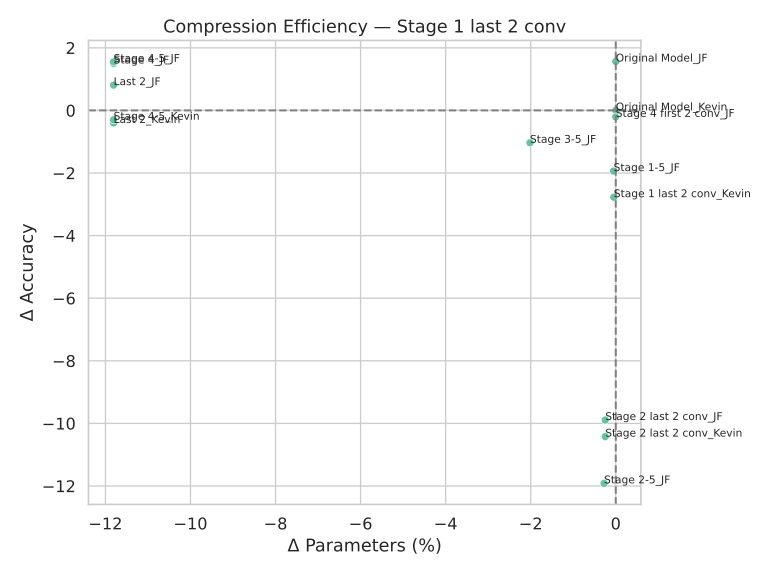

The file beside this chart, header and first rows:
name, ΔAcc, ΔParams(%)
Original Model_Kevin, 0.0, 0.0
Stage 4_JF, 1.5, -11.81
Original Model_JF, 1.562, 0.0
Last 2_JF, 0.808, -11.81
Last 2_Kevin, -0.4, -11.81
Stage 2-5_JF, -11.92, -0.2751
Stage 4-5_JF, 1.552, -11.81
Stage 4-5_Kevin, -0.298, -11.81
Stage 3-5_JF, -1.034, -2.018
Stage 1-5_JF, -1.938, -0.051
Stage 2 last 2 conv_JF, -9.892, -0.2468
Stage 4 first 2 conv_JF, -0.206, 0.0
Stage 2 last 2 conv_Kevin, -10.42, -0.2468
Stage 1 last 2 conv_Kevin, -2.772, -0.04557
